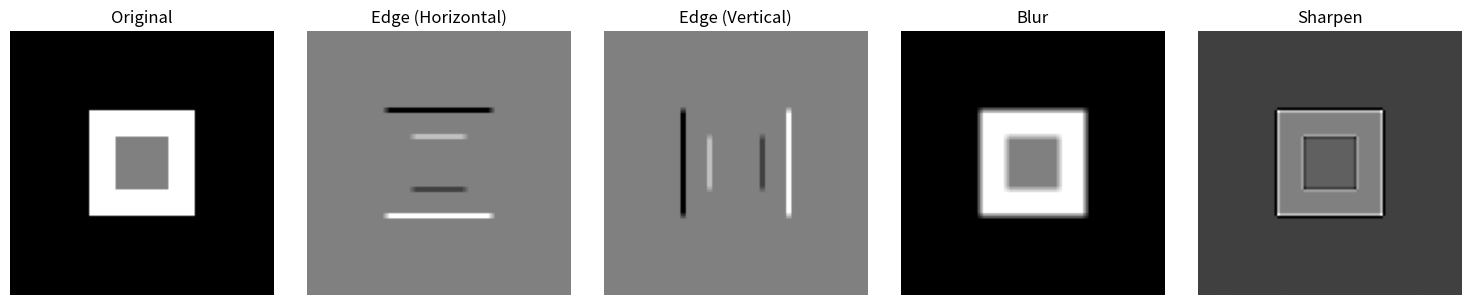

This figure's Python source:
import numpy as np
import matplotlib.pyplot as plt
from scipy import ndimage

# Create a simple test image
image = np.zeros((100, 100))
image[30:70, 30:70] = 1  # White square
image[40:60, 40:60] = 0.5  # Gray inner square

# Define kernels
kernels = {
    'Original': None,
    'Edge (Horizontal)': np.array([[-1, -1, -1], [0, 0, 0], [1, 1, 1]]),
    'Edge (Vertical)': np.array([[-1, 0, 1], [-1, 0, 1], [-1, 0, 1]]),
    'Blur': np.ones((3, 3)) / 9,
    'Sharpen': np.array([[0, -1, 0], [-1, 5, -1], [0, -1, 0]]),
}

fig, axes = plt.subplots(1, 5, figsize=(15, 3))

for ax, (name, kernel) in zip(axes, kernels.items()):
    if kernel is None:
        ax.imshow(image, cmap='gray')
    else:
        filtered = ndimage.convolve(image, kernel)
        ax.imshow(filtered, cmap='gray')
    ax.set_title(name)
    ax.axis('off')

plt.tight_layout()
plt.show()